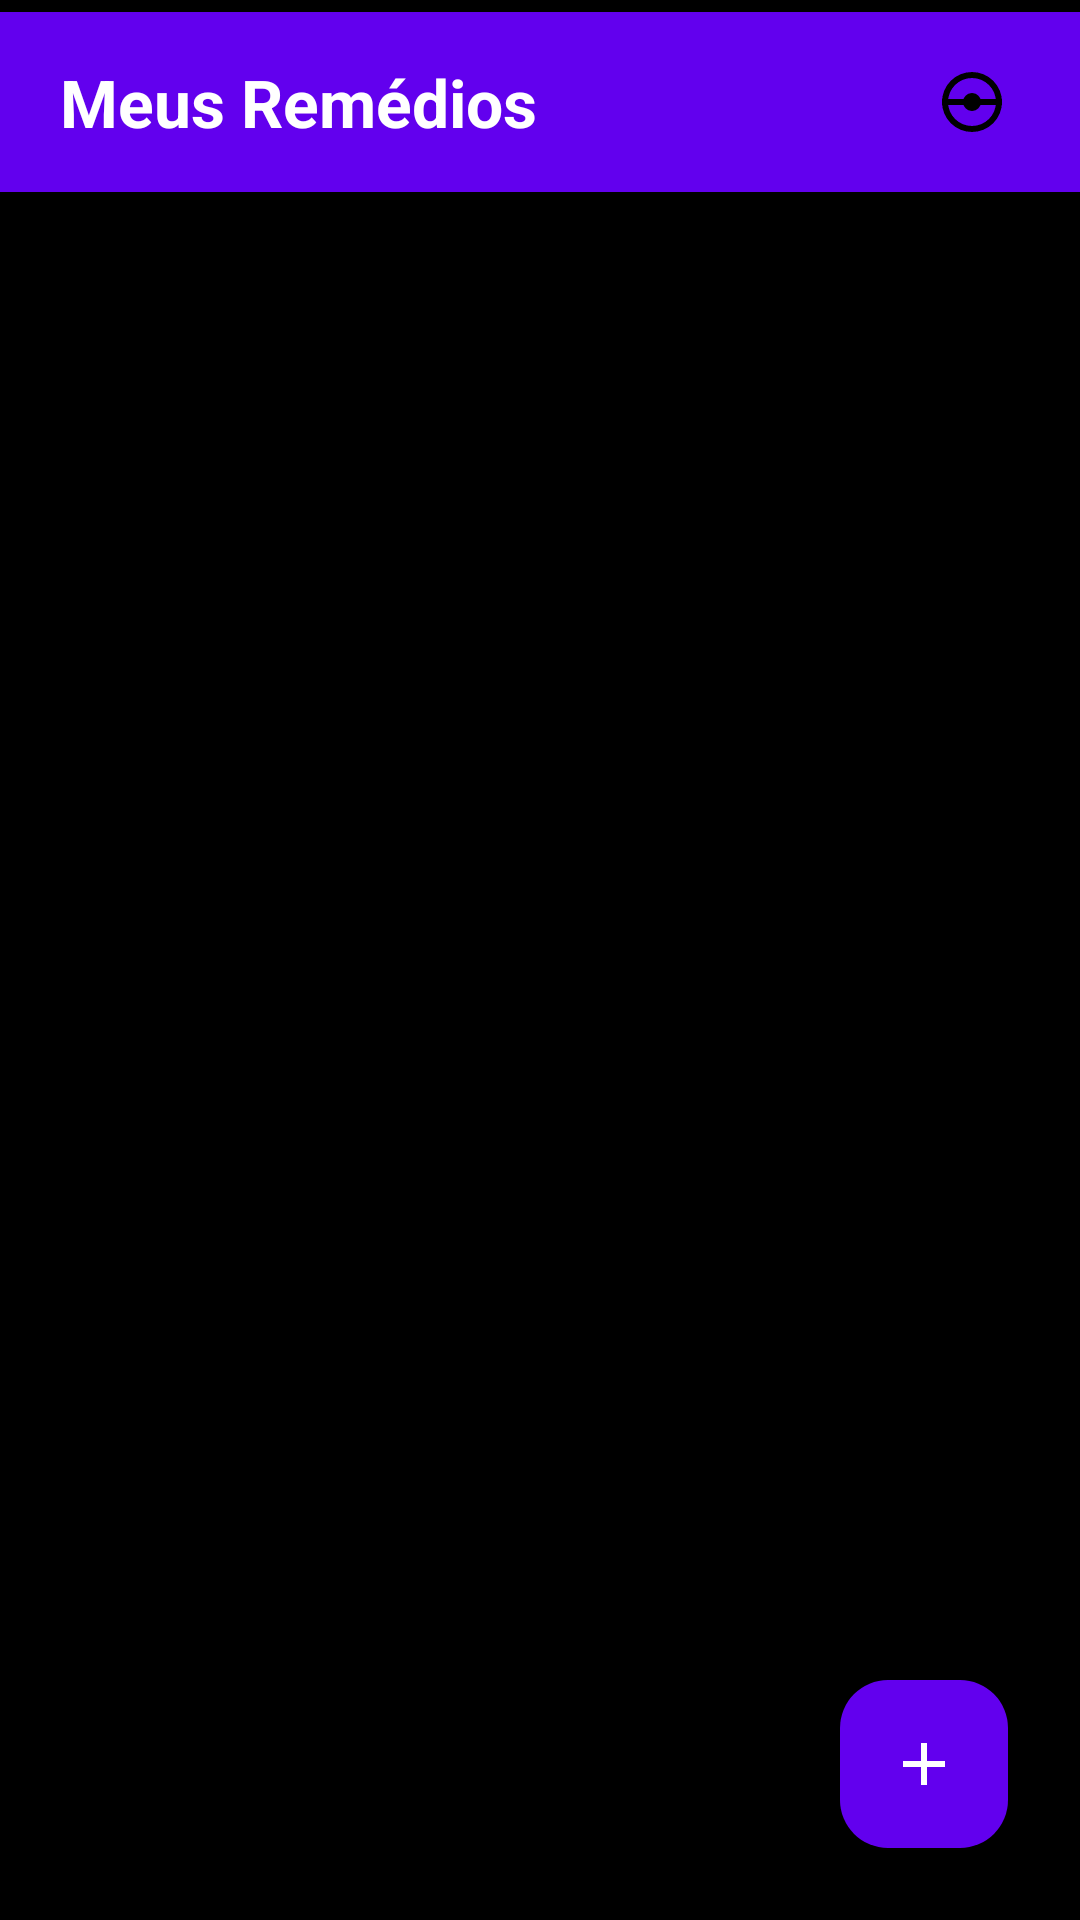

Write the Android layout XML for this screen, with the resource values it uses.
<!-- AndroidManifest.xml: application theme Theme.Remedios -->
<!-- res/layout/activity_main.xml -->
<?xml version="1.0" encoding="utf-8"?>
<androidx.constraintlayout.widget.ConstraintLayout xmlns:android="http://schemas.android.com/apk/res/android"
    xmlns:app="http://schemas.android.com/apk/res-auto"
    xmlns:tools="http://schemas.android.com/tools"
    android:layout_width="match_parent"
    android:layout_height="match_parent"
    tools:context=".MainActivity"
    android:background="@color/black">

    <LinearLayout
        android:id="@+id/topBar"
        android:layout_width="0dp"
        android:layout_height="60dp"
        android:layout_marginTop="4dp"
        android:background="@color/purple_500"
        android:gravity="center_vertical"
        android:orientation="horizontal"
        android:paddingStart="20dp"
        android:paddingEnd="20dp"
        app:layout_constraintEnd_toEndOf="parent"
        app:layout_constraintHorizontal_bias="0.0"
        app:layout_constraintStart_toStartOf="parent"
        app:layout_constraintTop_toTopOf="parent">

        <TextView
            android:id="@+id/txtTitulo"
            android:layout_width="0dp"
            android:layout_height="wrap_content"
            android:layout_weight="1"
            android:gravity="center_vertical"
            android:text="Meus Remédios"
            android:textColor="@color/white"
            android:textSize="22sp"
            android:textStyle="bold" />

        <ImageView
            android:id="@+id/btnRecompensas"
            android:layout_width="32dp"
            android:layout_height="32dp"
            android:contentDescription="@string/app_name"
            android:padding="4dp"
            android:src="@drawable/ic_pokeball" />
    </LinearLayout>

    <androidx.recyclerview.widget.RecyclerView
        android:id="@+id/recyclerRemedios"
        android:layout_width="0dp"
        android:layout_height="0dp"
        android:padding="12dp"
        app:layout_constraintTop_toBottomOf="@id/topBar"
        app:layout_constraintStart_toStartOf="parent"
        app:layout_constraintEnd_toEndOf="parent"
        app:layout_constraintBottom_toTopOf="@id/btnAddRemedio" />

    <com.google.android.material.floatingactionbutton.FloatingActionButton
        android:id="@+id/btnAddRemedio"
        android:layout_width="wrap_content"
        android:layout_height="wrap_content"
        android:layout_margin="24dp"
        android:src="@drawable/ic_add"
        app:backgroundTint="@color/purple_500"
        app:tint="@color/white"
        app:layout_constraintBottom_toBottomOf="parent"
        app:layout_constraintEnd_toEndOf="parent" />

</androidx.constraintlayout.widget.ConstraintLayout>
<!-- resources referenced by this layout -->
<resources>
  <!-- drawable ic_add (drawable) -->
  <vector xmlns:android="http://schemas.android.com/apk/res/android"
      android:width="24dp"
      android:height="24dp"
      android:viewportWidth="24"
      android:viewportHeight="24">
  
      <path
          android:fillColor="#FFFFFF"
          android:pathData="M19,13h-6v6h-2v-6H5v-2h6V5h2v6h6z" />
  </vector>
  <!-- drawable ic_pokeball (drawable) -->
  <vector xmlns:android="http://schemas.android.com/apk/res/android"
      android:width="24dp"
      android:height="24dp"
      android:viewportWidth="24"
      android:viewportHeight="24">
  
      
      <path
          android:fillColor="#000000"
          android:pathData="M12,2A10,10 0,1 0,22 12A10,10 0,0 0,12 2zM12,20A8,8 0,1 1,20 12A8,8 0,0 1,12 20z" />
  
      
      <path
          android:fillColor="#000000"
          android:pathData="M2,11h20v2h-20z" />
  
      
      <path
          android:fillColor="#000000"
          android:pathData="M12,9a3,3 0,1 0,3 3A3,3 0,0 0,12 9zM12,13a1,1 0,1 1,1 -1A1,1 0,0 1,12 13z" />
  </vector>
  <string name="app_name">remedios</string>
  <style name="Theme.Remedios" parent="Base.Theme.Remedios" />
  <style name="Base.Theme.Remedios" parent="Theme.Material3.DayNight.NoActionBar">
      </style>
  <!-- not gathered from this repository: default colours our renderer supplied (Android Studio template values) -->
  <color name="purple_500">#FF6200EE</color>
  <color name="black">#FF000000</color>
  <color name="white">#FFFFFFFF</color>
</resources>
